2-way image classification set "dataset" from GitHub (alhaj-ai/parking_occupancy_project); label vocabulary: empty, occupied.

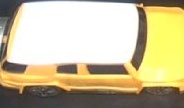
Label: occupied

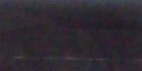
Label: empty

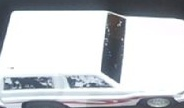
Label: occupied

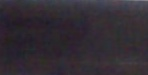
Label: empty

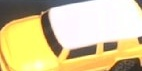
Label: occupied

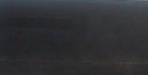
Label: empty
